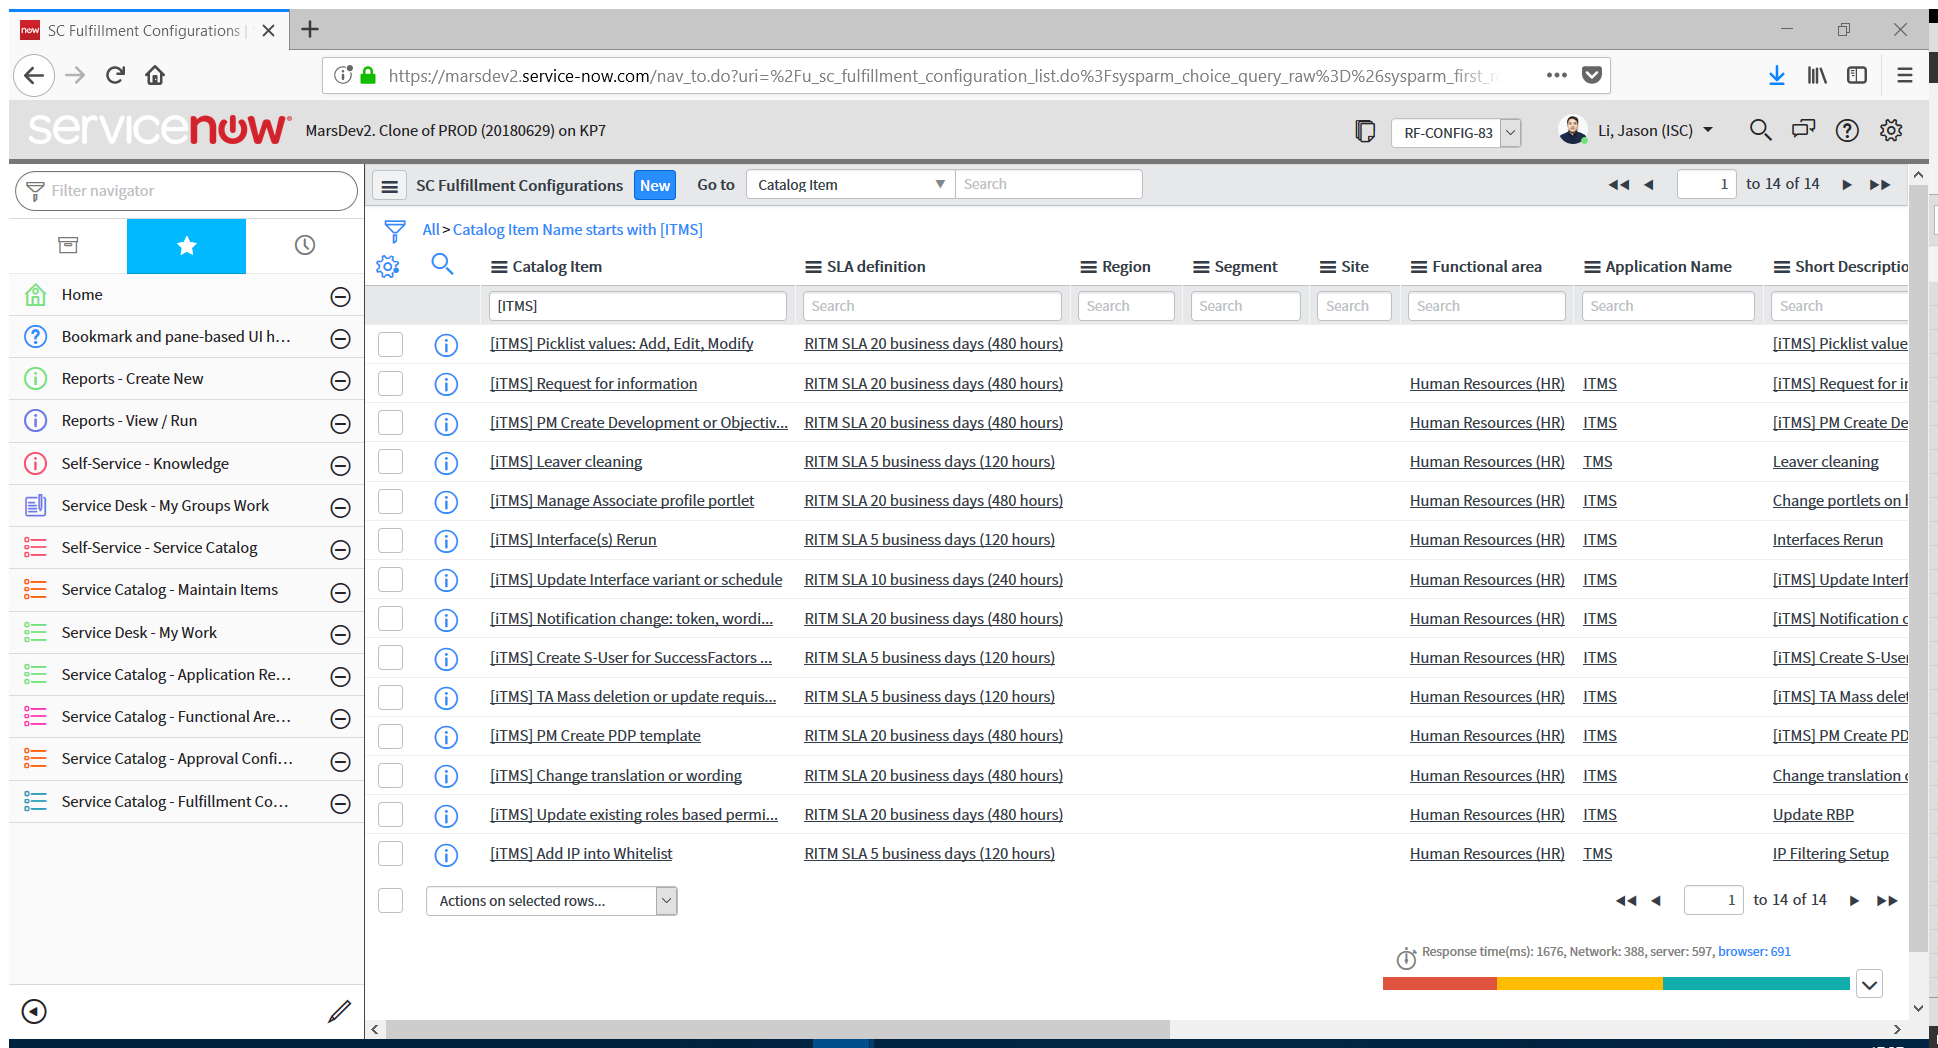
Task: Blank Project
Workflow: fulfilment_configuration_rpa

Step 1: Attach Browser 'SCFulfill Page' in window 'SC Fulfillment Configurations | ServiceNow' (firefox.exe)

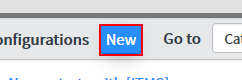
Step 2: click on the button 'sysverb_new'

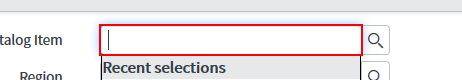
Step 3: type [catalog_item.ToString] into the text box

Step 4: type "Human Resources (HR)" into the text box (no picture)

Step 5: type a value into the text box (no picture)

Step 6: type [application.ToString] into the text box (no picture)

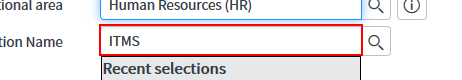
Step 7: type a value into the text box

Step 8: type [task_short_desc.ToString] into the text box (no picture)

Step 9: type [team.ToString] into the text box (no picture)

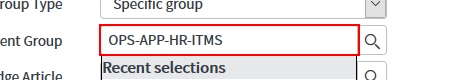
Step 10: type a value into the text box

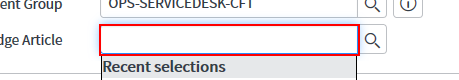
Step 11: type [kb.ToString.Trim] into the text box

Step 12: type a value into the text box (no picture)

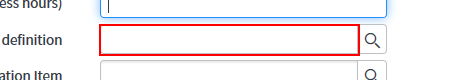
Step 13: type [sla.ToString] into the text box